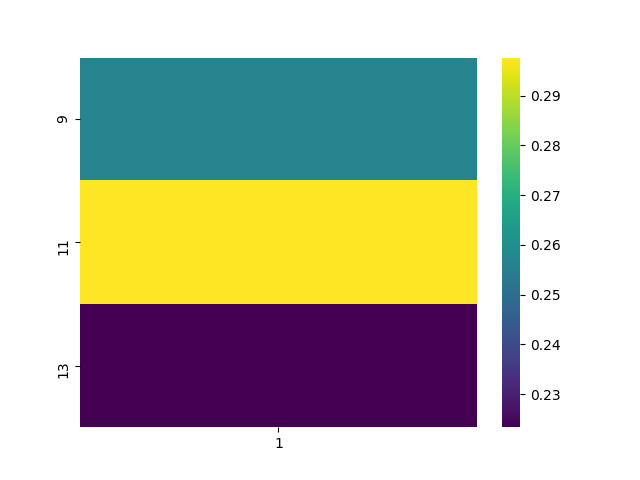

The data file committed next to this chart (first rows):
, 1
9, 0.2568
11, 0.2977
13, 0.2233
